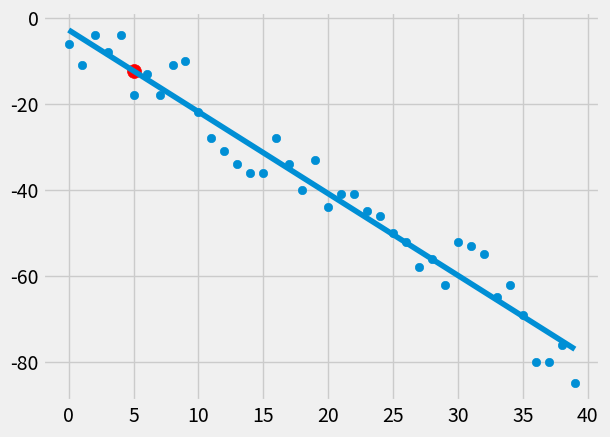

Python code for this plot:
from statistics import mean
import numpy as np
import matplotlib.pyplot as plt
from matplotlib import  style
import random
style.use('fivethirtyeight')
#xs = np.array([1,2,3,4,5,6], dtype=np.float64)
#ys = np.array([5,4,6,5,6,7],dtype = np.float64)

def create_dataset(hm, variance, step=2, correlation=False):
    val = 1
    ys = []
    for i in range(hm):
        y = val + random.randrange(-variance, variance)
        ys.append(y)
        if correlation and correlation == 'pos':
            val += step
        elif correlation and correlation == 'neg':
            val = val - step
    xs = [i for i in range(len(ys))]

    return np.array(xs, dtype=np.float64), np.array(ys, dtype=np.float64)


xs,ys = create_dataset(40, 10, 2, 'neg')





def best_fit_slope_and_intercept(xs,ys):                              #Slope of a line and Y intercept
    m = (  ( (mean(xs) * mean(ys))  -  mean(xs * ys) )   /
           ( (mean(xs) * mean(xs)) -  mean(xs*xs) ) )
    b = mean(ys) - m * mean(xs)
    return m , b

def squared_error(ys_orig,ys_line):             # finding squared error
    return sum((ys_line-ys_orig)**2)

def coefcnt_of_determnation(ys_orig,ys_line):               #finding R^2 value  =  1- (SE Y hat/ SE Ymean)
    y_mean_line = [mean(ys_orig) for y in ys_orig]
    squared_error_regr = squared_error(ys_orig,ys_line)
    squared_error_y_mean = squared_error(ys_orig,y_mean_line)
    return (1 - (squared_error_regr/ squared_error_y_mean))

m,b = best_fit_slope_and_intercept(xs,ys)

regression_line = [(m *x)+b for x in xs]
predict_x = 5
predict_y = (m*predict_x)+b

r_squared = coefcnt_of_determnation(ys, regression_line)
print(r_squared)

plt.scatter(xs,ys)
plt.scatter(predict_x,predict_y,color = 'r',s=100)
plt.plot(xs, regression_line)
plt.show()
